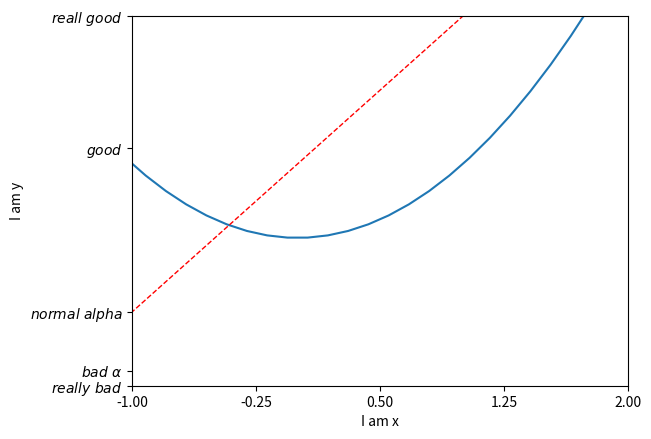

Write Python code to recreate this figure.
# 5 - axis setting

"""
Tutorial reference:
http://www.scipy-lectures.org/intro/matplotlib/matplotlib.html
"""

import matplotlib.pyplot as plt
import numpy as np

x = np.linspace(-3, 3, 50)
y1 = 2 * x + 1
y2 = x ** 2

plt.figure()
plt.plot(x, y2)
# plt the second cure in this figure with certain parameters
plt.plot(x, y1, color='red', linewidth=1.0, linestyle='--')

# set x limits
plt.xlim((-1, 2))
plt.ylim((-2, 3))

plt.xlabel('I am x')
plt.ylabel('I am y')

# set new ticks
new_ticks = np.linspace(-1, 2, 5)
print(new_ticks)
plt.xticks(new_ticks)

# set tick labels
plt.yticks([-2, -1.8, -1, 1.22, 3],
           [r'$really\ bad$', r'$bad\ \alpha$', r'$normal\ alpha$', r'$good$', r'$reall\ good$'])
# to use '$ $' for math text and nice looking, e.g. '$\pi$'

plt.show()
